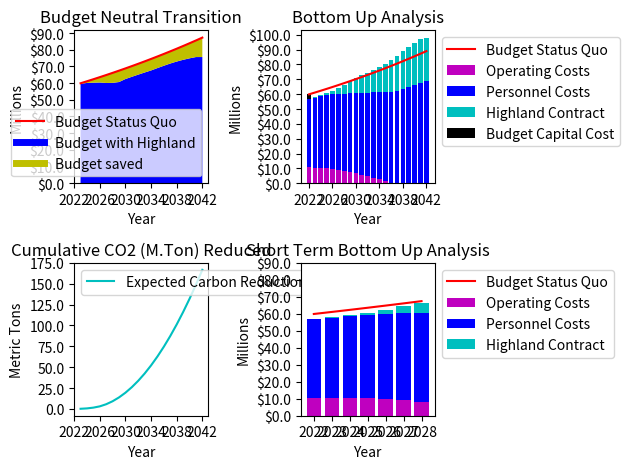

Generate this figure with matplotlib:
from random import randrange
import matplotlib.pyplot as plt
import numpy as np
from matplotlib.ticker import FuncFormatter

# --------------------------------------------------- #
# FUNCTIONS

# PMT 
def pmtCalc(rate, term, price):
    result = 0
    rateAcc = pow((1+rate),term)
    if rate==0:
        result = int(price/term)
    else:
        result = int((rate*price*rateAcc) / (rateAcc-1))
    return result

# Millions simplifier for graphing
def millions(x, pos):
    # x = value and pos = tick position
    return '$%1.1f' % (x * 1e-6)

# Thousands simplifier for graphing
def thousands(x, pos):
    return '%1.1f' % (x * 1e-3)

# --------------------------------------------------- #

if __name__ == '__main__':

    # --------------------------------------------------- #
    # INPUTS 

    # # Contract Inputs
    # deploymentYear = int(input("Deployment Year: "))
    # contractTerm = int(input("Contract Term (years): ")) # Contract Term/Life of Bus
    # contractEsc = .03                                    # 3%/year
    # contractPrice = 30000                                # 30k bus/year

    # # User Info Inputs
    # annualBudget = int(input("Annual budget: "))              # Total Annual Budget ~60m
    # annualBudgetSal = 46255860                                # ~67% Annual Budget -> Salaries    
    # annualBudgetCap = 3000000                                 # ~17% Annual Budget -> Capital Cost
    # annualBudgetOp = 10638130                                 # ~17% Annual Budget -> Operating Costs
    # fleetSize = int(input("Total Fleet Size: "))              # Total Fleet Size 
    # annualMiles = int(input("Annual mileage: "))              # Annual miles driven
    # weightedMPG = float(input("MPG: "))                       # Average mpg
    # fuelPriceGal = float(input("Fuel price $/gal: "))         # $/gallon fuel average
    # MRCost = int(input("Maintenance & Repair Year 1 Cost: ")) # M&R base cost
    
    # # Diesel Info Inputs
    # dieselPrice = int(input("Diesel Bus Purchase Price: "))  # Price of 1 Diesel Bus ~120k
    # dieselRate = float(input("Diesel Bus Financing Rate: ")) # _%/year ~2%/year
    # dieselTerm = int(input("Diesel Bus Financing Term: "))   # Years to Finance Bus

    # dieselPriceEsc = .05                             # Diesel Price escalator 5%
    # overheadAllocation = .15                         # Overhead Cost Allocation 15%
    # costEsc = .02                                    # Other costs escalator (M&R, fuel, overhead,...)
    # MREsc1 = .06                                     # M&R escalator in first half-life
    # MREsc2 = .08                                     # M&R escalator in second half-life

    # --------------------------------------------------- #
    # Coded Inputs for Testing 

    # Contract Inputs
    deploymentYear = 2023
    contractTerm = 15                                # Contract Term/Life of Bus
    contractEsc = .03                                # 3%/year
    contractPrice = 30000                            # 30k bus/year
    # User Info Inputs  **CHANGE TO PERCENTAGES**
    annualBudget = 59893990                          # Total Annual Budget ~60m
    annualBudgetSal = 46255860                       # ~67% Annual Budget -> Salaries    
    annualBudgetCap = 3000000                        # ~17% Annual Budget -> Capital Cost
    annualBudgetOp = 10638130                        # ~17% Annual Budget -> Operating Costs

    fleetSize = 800                                  # Total Fleet Size 
    annualMiles = 9000                               # Annual miles driven
    weightedMPG = 6                                  # Average mpg
    fuelPriceGal = 2.5                               # $/gallon fuel
    MRCost = 6000                                    # M&R base cost
    # Diesel Info Inputs
    dieselPrice = 120000                             # Price of 1 Diesel Bus ~120k
    dieselRate = .03                                 # _%/year ~2%/year
    dieselTerm = 3                                   # Years to Finance Bus
    dieselPriceEsc = .05                             # Diesel Price escalator 5%
    overheadAllocation = .15                         # Overhead Cost Allocation 15%
    costEsc = .02                                    # Other costs escalator (M&R, fuel, overhead,...)
    MREsc1 = .06                                     # M&R escalator in first half-life
    MREsc2 = .08                                     # M&R escalator in second half-life

    # --------------------------------------------------- #
    # Example Highland Contract Illustration  
    #
    #   ***subject to change***
    annualDeployed = [10,20,30,40,
                    67,67,67,67,
                    67,67,67,67,
                    67,67,67,67,
                    67,67,67,67] 
    annualContract = [22000,22000,22000,22000,
                    27000,27000,27000,27000,
                    20000,20000,20000,20000,
                    24000,24000,24000,24000,
                    24000,24000,24000,24000]

    # --------------------------------------------------- #
    # Example Highland Contract Total Budget
    
    contractYearPrice = [0]*20

    for simDepYear in range(20):
        contractPrice = annualDeployed[simDepYear] * annualContract[simDepYear]
        for simAddYear in range(simDepYear, simDepYear+contractTerm):
            if simAddYear == 20:
                break
            contractYearPrice[simAddYear] = int(contractYearPrice[simAddYear] + contractPrice)
            contractPrice = contractPrice * (1+contractEsc)

    print("Contract", contractYearPrice, "\n")

    # --------------------------------------------------- #
    # Diesel Total Cost of Ownership (TCO)

    purchaseTCO = []
    mrTCO = []
    fuelTCO = []
    overheadTCO = []

    # Purchase price with financing
    pmtDieselPrice = pmtCalc(dieselRate, dieselTerm, dieselPrice)
    for i in range(dieselTerm):
        purchaseTCO.append(pmtDieselPrice)


    # Maintenance and Repair
    for i in range(contractTerm):
        # M&R differs in different half lifes
        if i < (contractTerm-1)/2:
            mrTCO.append(int(MRCost*(pow(1+MREsc1,i))))
        else:
            mrTCO.append(int(mrTCO[i-1]*(1+MREsc2)))


    # Fuel
    for i in range(contractTerm):
        fuelTCO.append(int((annualMiles/weightedMPG)*fuelPriceGal*pow((1+costEsc),i)))


    # Overhead
    for i in range(contractTerm):
        overheadTCO.append(int((mrTCO[i]+fuelTCO[i])*overheadAllocation))

    # Prints
    print("TCO", purchaseTCO)
    print("TCO", mrTCO)
    print("TCO", fuelTCO)
    print("TCO", overheadTCO, "\n")

    # --------------------------------------------------- #
    # Diesel Costs avoided  - Break down

    purchaseDCA = [0]*20
    mrDCA = [0]*20
    fuelDCA = [0]*20
    overheadDCA = []

    # Purchase costs avoided
    for simDepYear in range(20):
        currPrice = int(dieselPrice * pow(1+dieselPriceEsc, simDepYear))
        simCost = annualDeployed[simDepYear] * pmtCalc(dieselRate, dieselTerm, currPrice)
        for simAddYear in range(dieselTerm):
            if simDepYear+simAddYear < 20:
                purchaseDCA[simDepYear+simAddYear] = purchaseDCA[simDepYear+simAddYear] + simCost

    # M&R costs avoided
    for simDepYear in range(20):
        currMRCost = MRCost * pow(1+costEsc, simDepYear)
        yearlyMR = currMRCost * annualDeployed[simDepYear]
        for simAddYear in range(simDepYear, simDepYear+contractTerm):
            if simAddYear == 20:
                break
            mrDCA[simAddYear] = int(mrDCA[simAddYear] + yearlyMR)
            if (simAddYear+1-simDepYear) < (contractTerm-1)/2:
                yearlyMR = yearlyMR * (1+MREsc1)
            else:
                yearlyMR = yearlyMR * (1+MREsc2)

    # Fuel costs avoided
    for simDepYear in range(20):
        currFuelCost = fuelTCO[0] * pow(1+costEsc, simDepYear)
        yearlyFuel = currFuelCost * annualDeployed[simDepYear]
        for simAddYear in range(simDepYear, simDepYear+contractTerm):
            if simAddYear == 20:
                break
            fuelDCA[simAddYear] = int(fuelDCA[simAddYear] + yearlyFuel)
            yearlyFuel = yearlyFuel * (1+costEsc)

    # Overhead costs avoided
    for simDepYear in range(20):
        overheadDCA.append(int(overheadAllocation*(fuelDCA[simDepYear] + mrDCA[simDepYear])))

    # Prints
    print("DCA", purchaseDCA)
    print("DCA", mrDCA)
    print("DCA", fuelDCA)
    print("DCA", overheadDCA, "\n")

    # --------------------------------------------------- #
    # Relative Budget Neutrality
    totalDCA = []
    for i in range(20):
        totalDCA.append(purchaseDCA[i] + mrDCA[i] + fuelDCA[i] + overheadDCA[i])

    ### Budget Difference ###
    budgetDiffRBN = []
    for i in range(20):
        budgetDiffRBN.append(totalDCA[i]-contractYearPrice[i])

    ### Total Budget With Highland ###
    budgetStaQuo = []
    finalRBudget = []
    for simDepYear in range(20):
        budgetStaQuo.append(int(annualBudget * pow(1+costEsc, simDepYear)))
    for simDepYear in range(20):
        finalRBudget.append(budgetStaQuo[simDepYear]-budgetDiffRBN[simDepYear])
    
    # maybe make one for individual
    #   budget w/ highland     \
    #   budget w/o highland   --- compare


    # Prints
    print("Total DCA", totalDCA)
    print("Budget Diff", budgetDiffRBN)

    print("Budget Status Quo", budgetStaQuo)
    print("Relative Budget", finalRBudget, "\n")

    # --------------------------------------------------- #
    # bottom-up budget analysis
    evCostReduction = []
    evCostReduction.append(annualDeployed[0]/fleetSize)
    for simDepYear in range(1,20):
        tempPerc = round(evCostReduction[simDepYear-1] + annualDeployed[simDepYear]/fleetSize,3)
        if tempPerc > 100:
            tempPerc = 100
        evCostReduction.append(round(evCostReduction[simDepYear-1] + annualDeployed[simDepYear]/fleetSize,3))
    
    ## Starts one year before deploy (i.e. 2022) ##
    buOperatingSQ = []
    for simDepYear in range(0,21):      
        buOperatingSQ.append(int(annualBudgetOp * pow(1+costEsc, simDepYear))) 
   
    buOperatingCosts = []
    buOperatingCosts.append(buOperatingSQ[0])
    for simDepYear in range(20):   
        tempOpCost = int(buOperatingSQ[simDepYear] * (1-evCostReduction[simDepYear]))
        if tempOpCost < 0:
            tempOpCost = 0
        buOperatingCosts.append(tempOpCost)

    buPersonnelCosts = []
    for simDepYear in range(21):   
        buPersonnelCosts.append(int(annualBudgetSal * pow(1+costEsc, simDepYear)))

    # total minus diesel buses
    buTotalPrice = []
    for i in range(21):
        buTotalPrice.append(int(buOperatingCosts[i] + buPersonnelCosts[i]))
    # total with highland contract
    buTotalPrice[0] = buTotalPrice[0]+annualBudgetCap
    for simDepYear in range(1,21):
        buTotalPrice[simDepYear] = buTotalPrice[simDepYear] + contractYearPrice[simDepYear-1]


    print("Bottom-up Operating Status Quo", buOperatingSQ)
    print("Bottom-up Operating Costs", buOperatingCosts)
    print("Bottom-up Personnel Costs", buPersonnelCosts)

    print("Bottom-up Total", buTotalPrice, "\n")


    

    # --------------------------------------------------- #
    # Carbon Reduction

    CO2DieselConstant = .01018      # Equivalent CO2 emissions per gal of diesel (metric tons)
    CO2GasConstant = .008887        # Equivalent CO2 emissions per gal of gas (metric tons)

    totalDeployed = []              # Cumulative count of EV's deployed
    totalGalAvoided = []            # Total gallons avoided given # of EV's deployed
    annualCarbonReduced = []        # Carbon reduced per specific year
    cumulCarbonReduced = []         # Cumulative Carbon reduced since deployment year

    totalDeployed.append(annualDeployed[0])
    for i in range(1,20):
        totalDeployed.append(totalDeployed[i-1]+annualDeployed[i])
    for i in range(20):
        totalGalAvoided.append((totalDeployed[i]*annualMiles)/weightedMPG)
    for i in range(20):
        annualCarbonReduced.append(CO2DieselConstant*totalGalAvoided[i])
    cumulCarbonReduced.append(round(annualCarbonReduced[0],1))
    for i in range(1,20):
        cumulCarbonReduced.append(round(annualCarbonReduced[i]+cumulCarbonReduced[i-1],1))

    print("Cumulative Carbon Reduced", cumulCarbonReduced, "\n") 

    # --------------------------------------------------- #
    # Graphs and Plots
    
    fig, axes = plt.subplots(nrows = 2, ncols = 2)
    yearsADep = []
    for years in range(deploymentYear, deploymentYear+20):
        yearsADep.append(years)
    yearsWDep = yearsADep.copy()
    yearsWDep.insert(0, deploymentYear-1)
    yearsShown = []
    for years in range(0,21,4):
        yearsShown.append(yearsWDep[years])

    # formatting
    formatMillions = FuncFormatter(millions)
    formatThousands = FuncFormatter(thousands)

    # Figure 1 - Budget Neutral Transition
    plt.sca(axes[0,0])
    plt.plot(yearsADep, budgetStaQuo, 'r', label='Budget SQ')
    plt.plot([], [], 'b', linewidth=5)     # Houston ISD Budget
    plt.plot([], [], 'y', linewidth=5)     # Budget with Highland
    plt.stackplot(yearsADep, finalRBudget, budgetDiffRBN, colors=['b','y'])

    plt.ticklabel_format(style = 'plain')
    axes[0,0].yaxis.set_major_formatter(formatMillions)
    plt.xticks(yearsShown)
    plt.yticks(np.arange(0, 100000000, 10000000))
    plt.ylabel('Millions')
    plt.xlabel('Year')
    plt.legend(["Budget Status Quo", "Budget with Highland", "Budget saved"], loc='lower right')
    plt.title('Budget Neutral Transition')

    # Figure 2 - Bottom Up Budget Analysis
    plt.sca(axes[0,1])
    budgetStaQuo1 = budgetStaQuo.copy()
    budgetStaQuo1.append(int(annualBudget*pow(1+costEsc, 20)))
    plt.plot(yearsWDep, budgetStaQuo1, 'r', label='Budget SQ') ##############################
    plt.bar(yearsWDep, buOperatingCosts, color='m',)
    plt.bar(yearsWDep, buPersonnelCosts, bottom=buOperatingCosts, color='b')
    # Since operating costs and personnel costs are not arrays, need to combine lists
    CYPFormat = contractYearPrice.copy()
    CYPFormat.insert(0,0)
    OpPerSum = []
    for i in range(21):
        OpPerSum.append(buOperatingCosts[i]+buPersonnelCosts[i])
    plt.bar(yearsWDep, CYPFormat, bottom=OpPerSum, color='c')
    plt.bar(deploymentYear-1, annualBudgetCap, bottom=CYPFormat[0]+buOperatingCosts[0]+buPersonnelCosts[0], color='k')

    plt.ticklabel_format(style = 'plain')
    axes[0,1].yaxis.set_major_formatter(formatMillions)
    plt.xticks(yearsShown)
    plt.yticks(np.arange(0, 110000000, 10000000))
    plt.ylabel('Millions')
    plt.xlabel('Year')
    plt.legend(["Budget Status Quo", "Operating Costs", "Personnel Costs", "Highland Contract", "Budget Capital Cost"], bbox_to_anchor=(1, 1))
    plt.title('Bottom Up Analysis')

    # Figure 3 - Carbon Reduction Line Graph 
    plt.sca(axes[1,0])
    plt.plot(yearsADep, cumulCarbonReduced, 'c', label='Expected Carbon Reduction')
    
    plt.ticklabel_format(style = 'plain')
    axes[1,0].yaxis.set_major_formatter(formatThousands)
    plt.xticks(yearsShown)
    yStep = 25000
    CCRyMax = round((cumulCarbonReduced[-1]+ yStep)/yStep) *25000
    plt.yticks(np.arange(0, CCRyMax, yStep))
    plt.ylabel('Metric Tons')
    plt.xlabel('Year')
    plt.legend(loc='upper left')
    plt.title('Cumulative CO2 (M.Ton) Reduced')

    # Figure 4 - Short Term Bottom Up analysis
    

    fiveYearSim = [deploymentYear-1]
    for i in range(6):
        fiveYearSim.append(deploymentYear+i)
    plt.sca(axes[1,1])

    fiveBudgetStaQuo = []
    fiveBuOperatingCosts = []
    fiveBuPersonnelCosts = []
    fiveCYPFormat = []
    for i in range(7):
        fiveBudgetStaQuo.append(budgetStaQuo[i])
        fiveBuOperatingCosts.append(buOperatingCosts[i])
        fiveBuPersonnelCosts.append(buPersonnelCosts[i])
        fiveCYPFormat.append(CYPFormat[i])
    # Insert data into bar graph
    plt.plot(fiveYearSim, fiveBudgetStaQuo, 'r', label='Budget SQ')
    plt.bar(fiveYearSim, fiveBuOperatingCosts, color='m',)
    plt.bar(fiveYearSim, fiveBuPersonnelCosts, bottom=fiveBuOperatingCosts, color='b')

    # Since operating costs and personnel costs are not arrays, need to combine lists
    fiveOpPerSum = []
    for i in range(7):
        fiveOpPerSum.append(fiveBuOperatingCosts[i]+fiveBuPersonnelCosts[i])    
    plt.bar(fiveYearSim, fiveCYPFormat, bottom=fiveOpPerSum, color='c')

    plt.ticklabel_format(style = 'plain')
    axes[1,1].yaxis.set_major_formatter(formatMillions)
    plt.xticks(np.arange(deploymentYear-1, deploymentYear+6, 1))
    plt.yticks(np.arange(0, 100000000, 10000000))
    plt.ylabel('Millions')
    plt.xlabel('Year')
    plt.legend(["Budget Status Quo", "Operating Costs", "Personnel Costs", "Highland Contract"], bbox_to_anchor=(1, 1))
    plt.title('Short Term Bottom Up Analysis')

    
    fig.tight_layout()
    plt.show()

    # --------------------------------------------------- #


    # Statistics summary
    print("\n Summary ")
    print("Annual Budget is ", annualBudget)
    print("Total Fleet Size is ", fleetSize)
    print("Annual mileage with gas is ", annualMiles)
    print("Gas Bus MPG is ", weightedMPG)
    print("Diesel Bus Purchase Price is ", dieselPrice)
    print("Diesel Bus Financing Rate is ", dieselRate)
    print("Diesel Bus Financing Term is ", dieselTerm, "\n")

